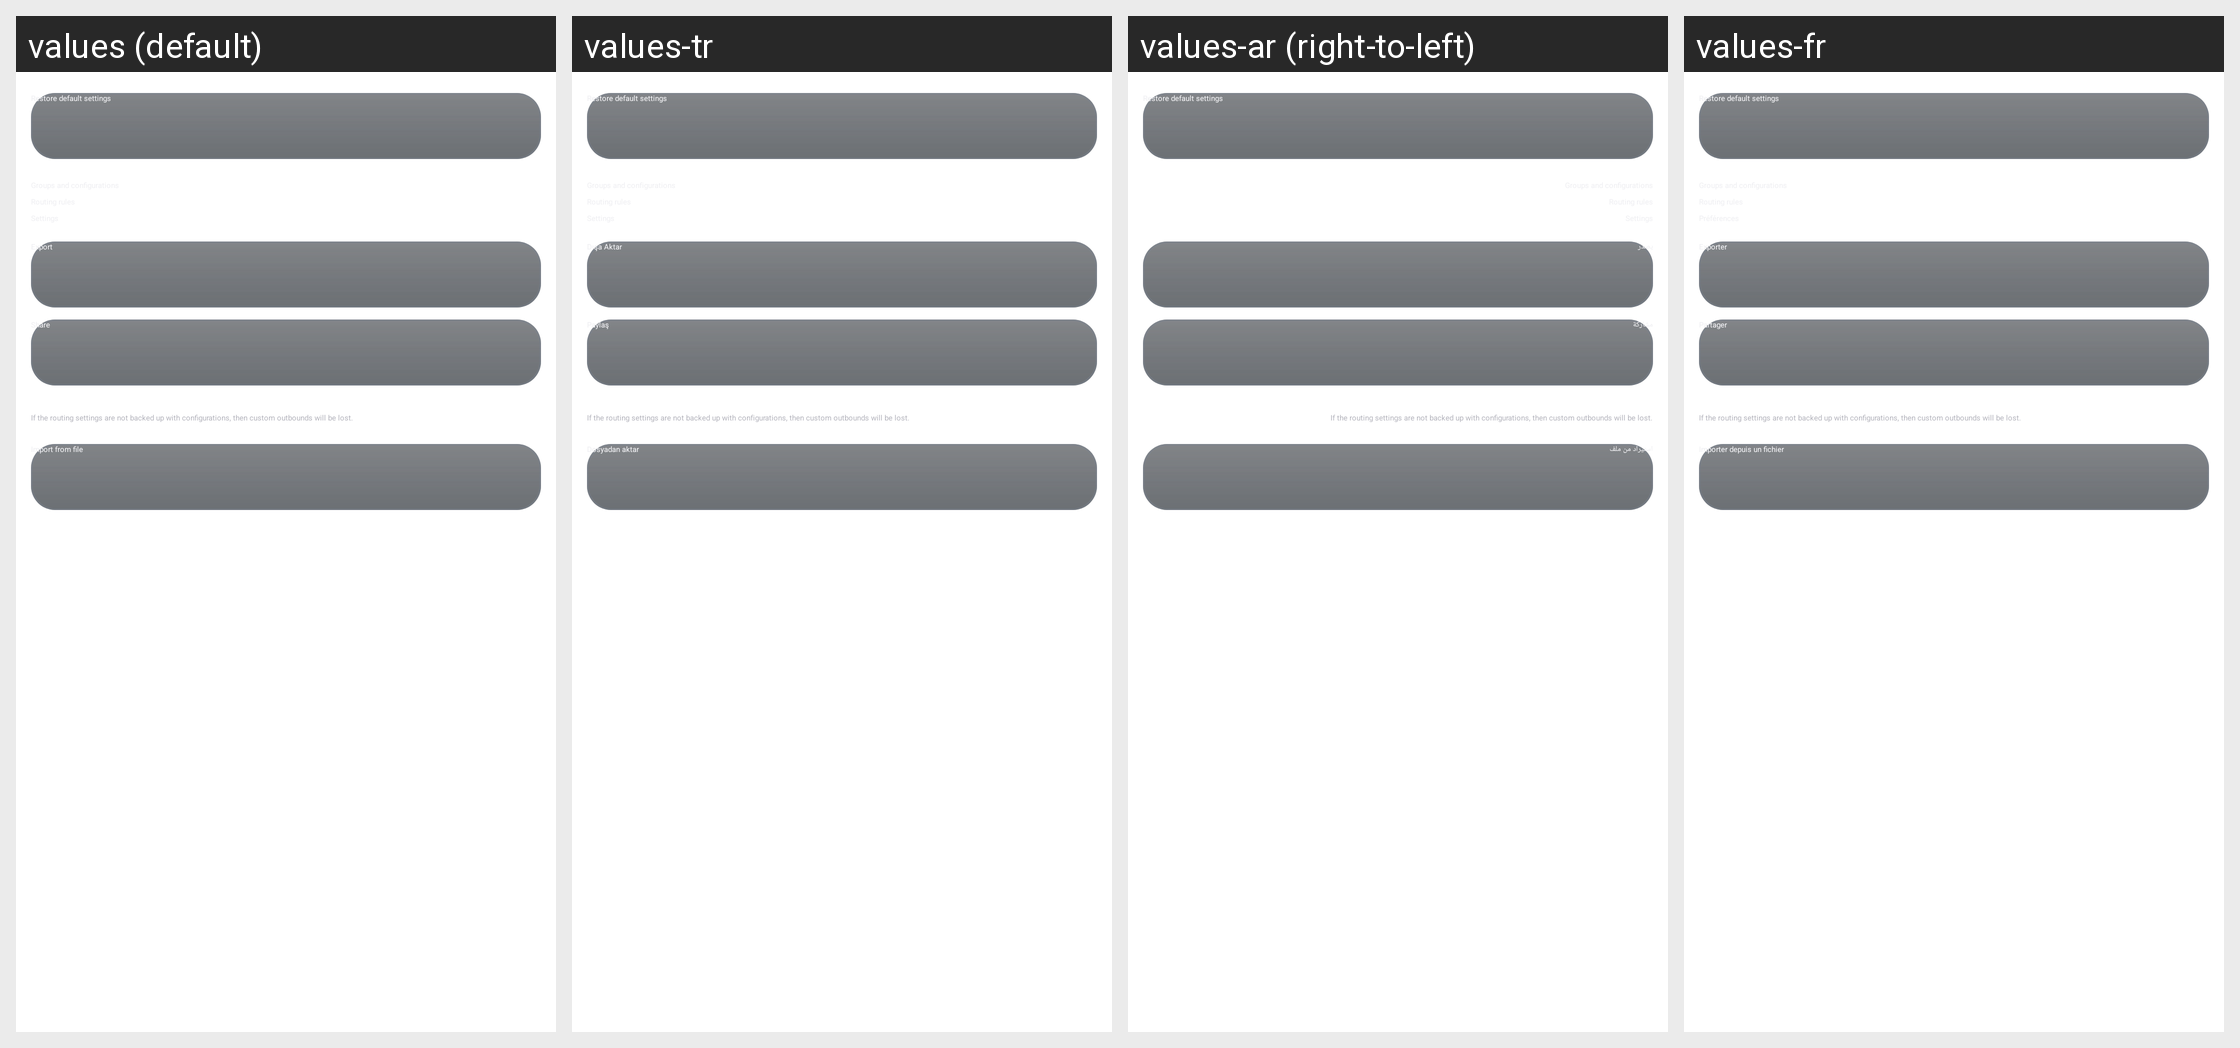

Translations of the strings shown on this Android screen, per locale in the grid:
Android screen res/layout/layout_backup.xml rendered under 4 locales, left to right: values (default), values-tr, values-ar (right-to-left), values-fr. Device: Nexus 5 (rendered at 1080×1920; each locale shown at half size, 540×960, under a caption strip naming it); theme Theme.Start.
Other locales in the repository, not shown: values-af, values-am, values-as, values-az, values-be, values-bg, values-bn, values-bs, values-ca, values-cs, values-da, values-de, values-el, values-en-rAU, values-en-rCA, values-en-rGB, values-en-rXC, values-es, values-es-rUS, values-et, values-eu, values-fa, values-fi, values-fr-rCA, values-gl, values-gu, values-hi, values-hr, values-hu, values-hy, values-in, values-is, values-it, values-iw, values-ja, values-ka, values-kk, values-km, values-kn, values-ko, values-ky, values-lo, values-lt, values-lv, values-mk, values-ml, values-mn, values-mr, values-ms, values-my, values-nb, values-nb-rNO, values-ne, values-nl, values-or, values-pa, values-pl, values-pt, values-pt-rBR, values-pt-rPT, values-ro, values-ru, values-si, values-sk, values-sl, values-sq, values-sr, values-sv, values-sw, values-ta, values-te, values-th, values-tl, values-uk, values-ur, values-uz, values-vi, values-zh-rCN, values-zh-rHK, values-zh-rTW, values-zu.
Strings drawn on this screen, with the default value and each locale's value (text and hints the layout hard-codes, and strings that could not be matched under every locale, appear in the picture but are not listed):

reset_settings
  values: Restore default settings
  values-tr: Restore default settings  [not translated; the default value is used]
  values-ar: Restore default settings  [not translated; the default value is used]
  values-fr: Restore default settings  [not translated; the default value is used]

action_export
  values: Export
  values-tr: Dışa Aktar
  values-ar: يصدر
  values-fr: Exporter

share
  values: Share
  values-tr: Paylaş
  values-ar: مشاركة
  values-fr: Partager

backup_summary
  values: If the routing settings are not backed up with configurations, then custom outbounds will be lost.
  values-tr: If the routing settings are not backed up with configurations, then custom outbounds will be lost.  [not translated; the default value is used]
  values-ar: If the routing settings are not backed up with configurations, then custom outbounds will be lost.  [not translated; the default value is used]
  values-fr: If the routing settings are not backed up with configurations, then custom outbounds will be lost.  [not translated; the default value is used]

action_import_file
  values: Import from file
  values-tr: Dosyadan aktar
  values-ar: استيراد من ملف
  values-fr: Importer depuis un fichier
